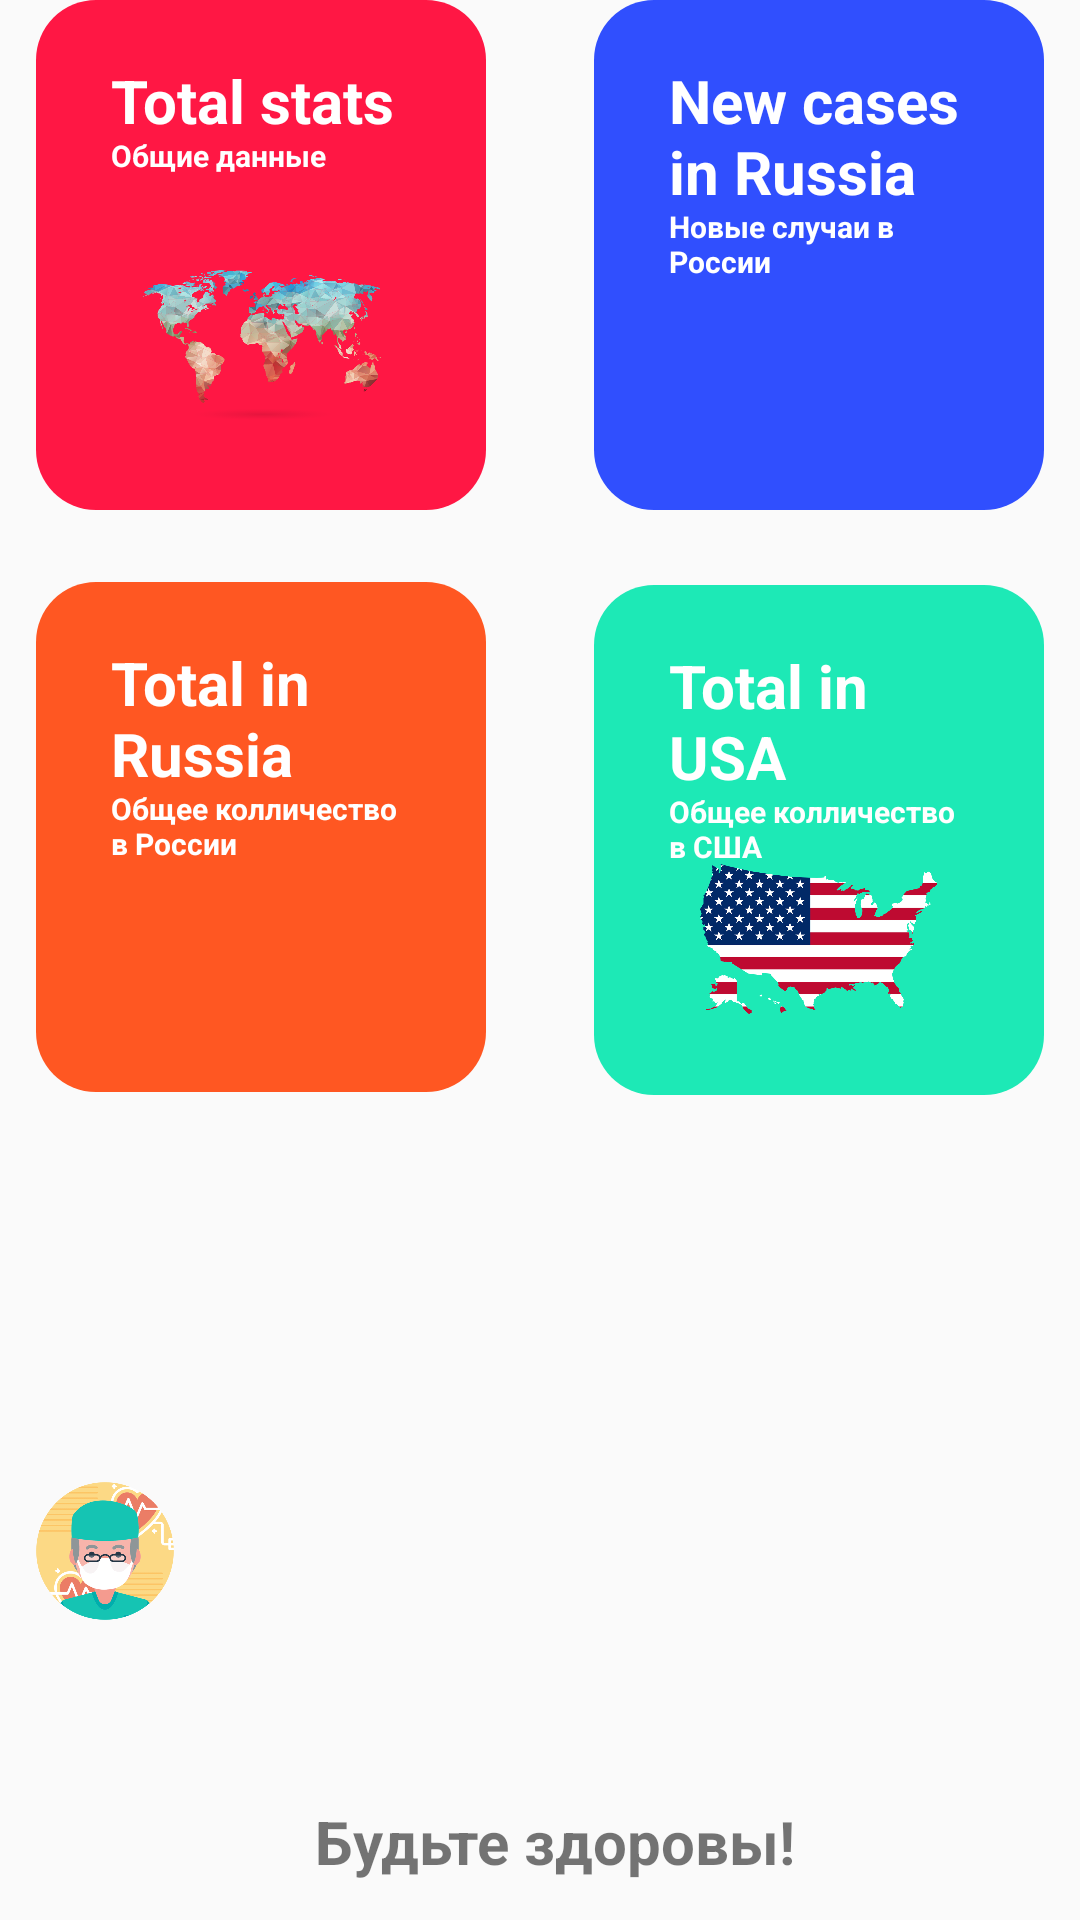

Here is an Android app screen rendered from its layout file. Give the layout XML and the strings, colors and styles it references.
<!-- AndroidManifest.xml: application theme AppTheme -->
<!-- res/layout/activity_control.xml -->
<?xml version="1.0" encoding="UTF-8"?>
<androidx.constraintlayout.widget.ConstraintLayout
    xmlns:android="http://schemas.android.com/apk/res/android"
    xmlns:app="http://schemas.android.com/apk/res-auto"
    android:layout_width="wrap_content"
    android:layout_height="wrap_content"
    android:layout_gravity="center"
    android:layout_marginBottom="20dp">


        <FrameLayout
            android:id="@+id/frameOne"
            android:layout_width="150dp"
            android:layout_height="170dp"
            android:layout_marginEnd="24dp"
            android:background="@drawable/button_one"
            app:layout_constraintEnd_toStartOf="@id/frameTwo"
            app:layout_constraintStart_toStartOf="parent"
            app:layout_constraintBottom_toTopOf="@+id/frameThree"
            app:layout_constraintTop_toTopOf="parent">

            <TextView
                android:layout_width="wrap_content"
                android:layout_height="wrap_content"
                android:paddingHorizontal="25sp"
                android:paddingTop="20dp"
                android:text="@string/buttonOne_text"
                android:textColor="@color/colorWhite"
                android:textStyle="bold" />

            <ImageView
                android:layout_width="wrap_content"
                android:layout_height="50dp"
                android:layout_gravity="bottom"
                android:layout_marginBottom="30dp"
                android:src="@drawable/map_atercolor" />

        </FrameLayout>

        <FrameLayout
            android:id="@+id/frameTwo"
            android:layout_width="150dp"
            android:layout_height="170dp"
            android:background="@drawable/button_two"
            app:layout_constraintEnd_toEndOf="parent"
            app:layout_constraintStart_toEndOf="@+id/frameOne"
            app:layout_constraintBottom_toTopOf="@+id/frameFour"
            app:layout_constraintTop_toTopOf="parent" >

            <TextView
                android:layout_width="wrap_content"
                android:layout_height="wrap_content"
                android:paddingHorizontal="25sp"
                android:paddingTop="20dp"
                android:text="@string/buttonTwo_text"
                android:textColor="@color/colorWhite"
                android:textStyle="bold" />

            <ImageView
                android:layout_width="wrap_content"
                android:layout_height="50dp"
                android:layout_gravity="bottom"
                android:layout_marginBottom="30dp"
                android:src="@drawable/flagmap_of_russia" />

        </FrameLayout>


        <FrameLayout
            android:id="@+id/frameThree"
            android:layout_width="150dp"
            android:layout_height="170dp"
            android:layout_marginTop="24dp"
            android:layout_marginEnd="24dp"
            android:background="@drawable/button_three"
            app:layout_constraintEnd_toStartOf="@id/frameFour"
            app:layout_constraintStart_toStartOf="parent"
            app:layout_constraintTop_toBottomOf="@id/frameOne"
            >

            <TextView
                android:layout_width="wrap_content"
                android:layout_height="wrap_content"
                android:paddingHorizontal="25sp"
                android:paddingTop="20dp"
                android:text="@string/buttonThree_text"
                android:textColor="@color/colorWhite"
                android:textStyle="bold" />

            <ImageView
                android:layout_width="wrap_content"
                android:layout_height="50dp"
                android:layout_gravity="bottom"
                android:layout_marginBottom="30dp"
                android:src="@drawable/flagmap_of_russia" />

        </FrameLayout>

        <FrameLayout
            android:id="@+id/frameFour"
            android:layout_width="150dp"
            android:layout_height="170dp"
            android:layout_marginTop="25dp"
            android:background="@drawable/button_four"
            app:layout_constraintEnd_toEndOf="parent"
            app:layout_constraintStart_toEndOf="@id/frameThree"
            app:layout_constraintTop_toBottomOf="@id/frameTwo" >

            <TextView
                android:layout_width="wrap_content"
                android:layout_height="wrap_content"
                android:paddingHorizontal="25sp"
                android:paddingTop="20dp"
                android:text="@string/buttonFour_text"
                android:textColor="@color/colorWhite"
                android:textStyle="bold" />

            <ImageView
                android:layout_width="wrap_content"
                android:layout_height="50dp"
                android:layout_gravity="bottom"
                android:layout_marginBottom="27dp"
                android:src="@drawable/america" />

        </FrameLayout>

    <ImageView
        android:id="@+id/doctor"
        android:layout_width="50dp"
        android:layout_height="50dp"
        android:background="@drawable/doctor"
        android:layout_marginTop="30dp"
        android:layout_marginStart="10dp"
        app:layout_constraintStart_toStartOf="parent"
        app:layout_constraintTop_toBottomOf="@+id/frameThree"
        app:layout_constraintBottom_toBottomOf="parent"/>

    <FrameLayout
        android:id="@+id/beHealthy"
        android:layout_width="250dp"
        android:layout_height="40dp"
        android:layout_marginBottom="6dp"
        app:layout_constraintStart_toEndOf="@id/doctor"
        app:layout_constraintBottom_toBottomOf="parent">

        <TextView
            android:layout_width="match_parent"
            android:layout_height="match_parent"
            android:text="@string/name_doctor"
            android:textStyle="bold"
            android:textSize="20sp"
            android:gravity="center"
            android:textColor="@color/colorTitle"/>

    </FrameLayout>

</androidx.constraintlayout.widget.ConstraintLayout>
<!-- resources referenced by this layout -->
<resources>
  <color name="colorTitle">#8A000000</color>
  <color name="colorWhite">#FFFFFF</color>
  <!-- drawable america: png bitmap (drawable-v24, 163619 bytes) -->
  <!-- drawable button_four (drawable) -->
  <?xml version="1.0" encoding="utf-8"?>
  <selector xmlns:android="http://schemas.android.com/apk/res/android">
  
      <item>
          <shape>
              <solid android:color="@color/colorButFour" />
              <corners android:radius="20dp" />
          </shape>
      </item>
  
  
  </selector>
  <!-- drawable button_one (drawable) -->
  <?xml version="1.0" encoding="utf-8"?>
  <selector xmlns:android="http://schemas.android.com/apk/res/android">
  
      <item>
          <shape>
              <solid android:color="@color/colorButOne" />
              <corners android:radius="20dp" />
          </shape>
      </item>
  
  </selector>
  <!-- drawable button_three (drawable) -->
  <?xml version="1.0" encoding="utf-8"?>
  <selector xmlns:android="http://schemas.android.com/apk/res/android">
  
      <item>
          <shape>
              <solid android:color="@color/colorButThree" />
              <corners android:radius="20dp" />
          </shape>
      </item>
  
  </selector>
  <!-- drawable button_two (drawable) -->
  <?xml version="1.0" encoding="utf-8"?>
  <selector xmlns:android="http://schemas.android.com/apk/res/android">
  
      <item>
          <shape>
              <solid android:color="@color/colorButTwo" />
              <corners android:radius="20dp" />
          </shape>
      </item>
  
  </selector>
  <!-- drawable doctor: png bitmap (drawable-v24, 81446 bytes) -->
  <!-- drawable map_atercolor: png bitmap (drawable-v24, 227630 bytes) -->
  <string name="buttonFour_text"><font size="20">Total in USA</font>\n\<font size="10">Общее колличество в США</font></string>
  <string name="buttonOne_text"><font size="20">Total stats</font>\n\<font size="10">Общие данные</font></string>
  <string name="buttonThree_text"><font size="20">Total in Russia</font>\n\<font size="10">Общее колличество в России</font></string>
  <string name="buttonTwo_text"><font size="20">New cases in Russia</font>\n\<font size="10">Новые случаи в России</font></string>
  <string name="name_doctor">Будьте  здоровы!</string>
  <style name="AppTheme" parent="Theme.AppCompat.Light.NoActionBar">
  
          <item name="android:colorPrimaryDark">#BBDEFB</item>
          
          <item name="colorPrimary">@color/colorPrimary</item>
          <item name="colorPrimaryDark">@color/colorPrimaryDark</item>
          <item name="colorAccent">@color/colorAccent</item>
      </style>
  <color name="colorButFour">#1DE9B6</color>
  <color name="colorButOne">#FF1744</color>
  <color name="colorButThree">#FF5722</color>
  <color name="colorButTwo">#304FFE</color>
  <color name="colorPrimary">#6200EE</color>
  <color name="colorPrimaryDark">#3700B3</color>
  <color name="colorAccent">#03DAC5</color>
</resources>
